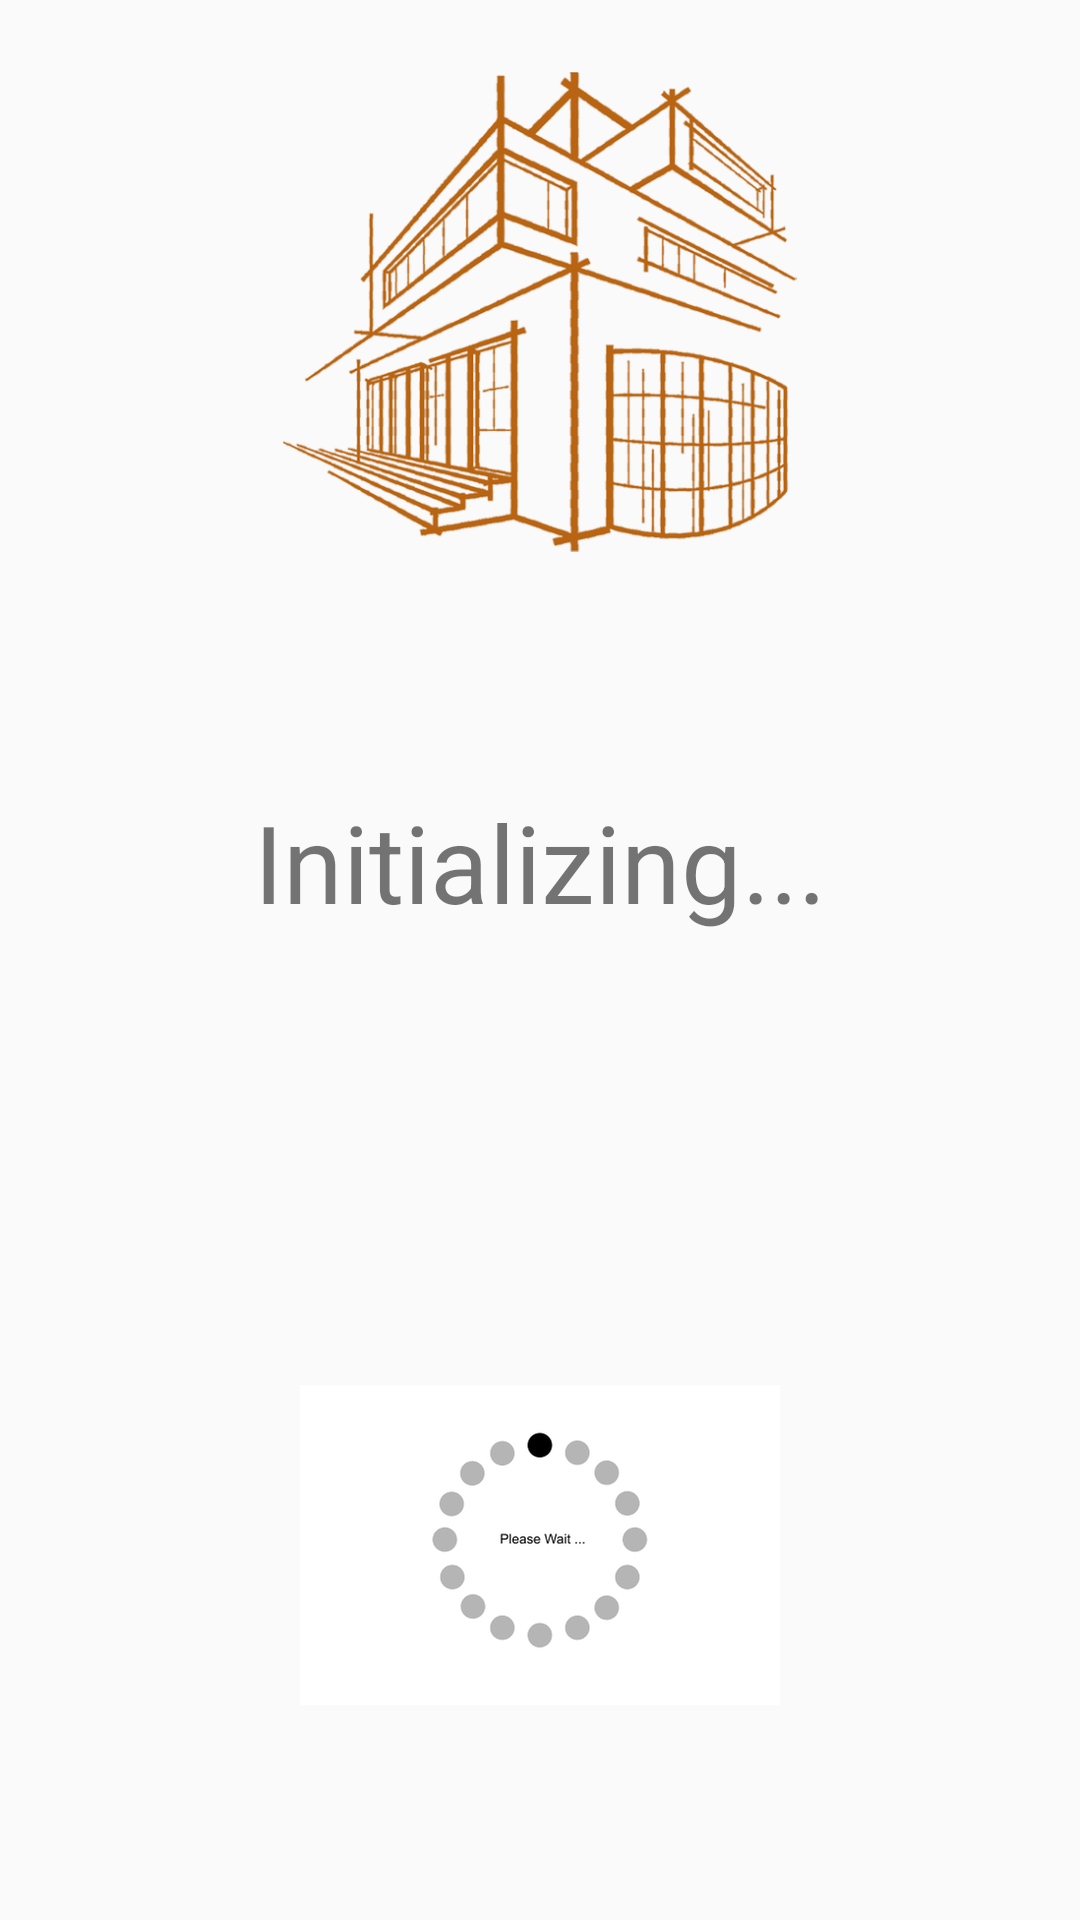

Reconstruct the res/layout file that produces this screen, plus the resources it refers to.
<!-- AndroidManifest.xml: application theme AppTheme -->
<!-- res/layout/activity_initial_copy.xml -->
<?xml version="1.0" encoding="utf-8"?>
<androidx.constraintlayout.widget.ConstraintLayout xmlns:android="http://schemas.android.com/apk/res/android"
    xmlns:app="http://schemas.android.com/apk/res-auto"
    xmlns:tools="http://schemas.android.com/tools"
    android:layout_width="match_parent"
    android:layout_height="match_parent"
    tools:context=".ui.genuine_data.InitialCopyActivity">

    <ImageView
        android:id="@+id/imageView"
        android:layout_width="0dp"
        android:layout_height="160dp"

        android:layout_marginTop="24dp"
        app:layout_constraintEnd_toEndOf="parent"
        app:layout_constraintStart_toStartOf="parent"
        app:layout_constraintTop_toTopOf="parent"
        app:srcCompat="@drawable/drawing" />

    <ImageView
        android:id="@+id/imageView8"
        android:layout_width="wrap_content"
        android:layout_height="250dp"
        app:layout_constraintBottom_toBottomOf="parent"
        app:layout_constraintEnd_toEndOf="parent"
        app:layout_constraintStart_toStartOf="parent"
        app:srcCompat="@drawable/wait" />

    <TextView
        android:id="@+id/textView6"
        android:layout_width="wrap_content"
        android:layout_height="wrap_content"
        android:text="Initializing..."
        android:textSize="36sp"
        app:layout_constraintBottom_toTopOf="@+id/imageView8"
        app:layout_constraintEnd_toEndOf="parent"
        app:layout_constraintStart_toStartOf="parent"
        app:layout_constraintTop_toBottomOf="@+id/imageView" />

</androidx.constraintlayout.widget.ConstraintLayout>
<!-- resources referenced by this layout -->
<resources>
  <!-- drawable drawing: png bitmap (drawable, 271148 bytes) -->
  <!-- drawable wait: gif bitmap (drawable-hdpi, 3602 bytes) -->
  <style name="AppTheme" parent="Theme.AppCompat.Light.DarkActionBar">
          
          <item name="colorPrimary">@color/colorPrimary</item>
          <item name="colorPrimaryDark">@color/colorPrimaryDark</item>
          <item name="colorAccent">@color/colorPrimary</item>
          <item name="android:windowNoTitle">true</item>
      </style>
  <color name="colorPrimary">#3F51B5</color>
  <color name="colorPrimaryDark">#303F9F</color>
</resources>
